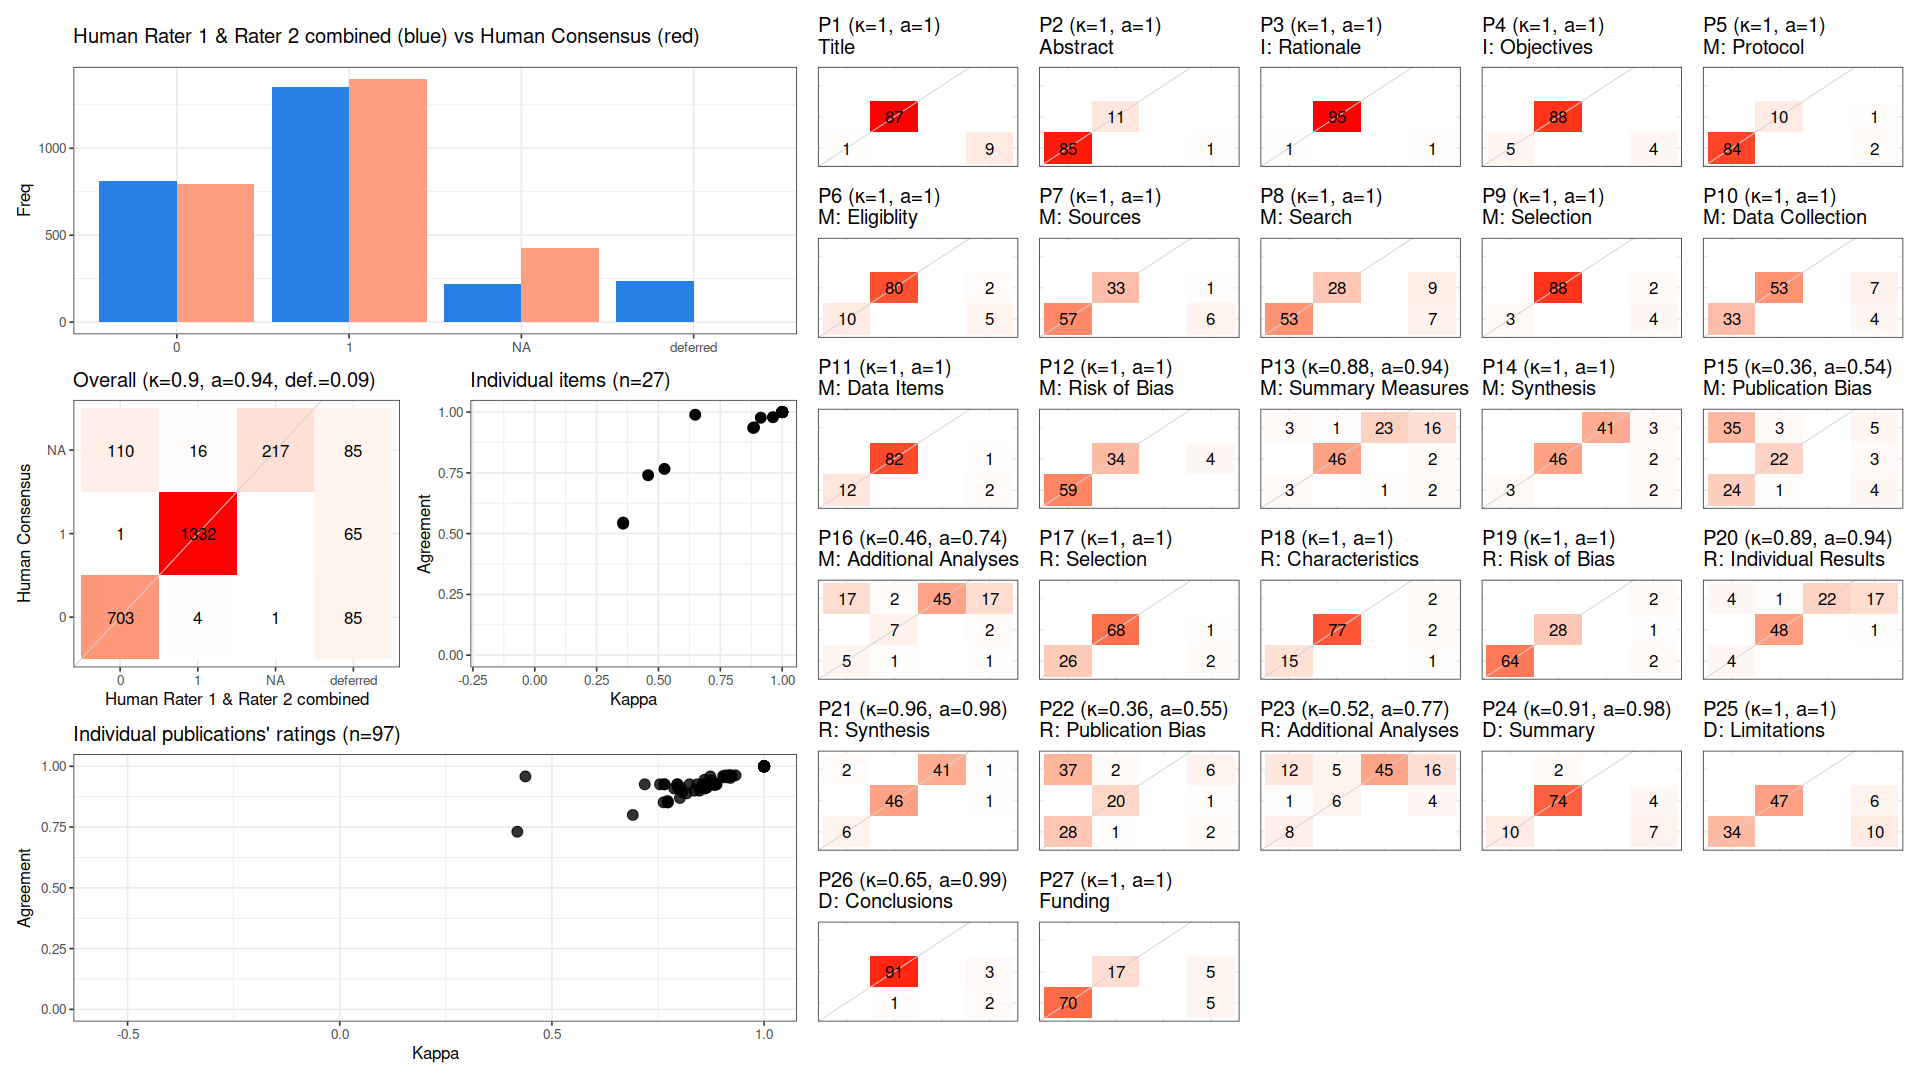

Values plotted in this chart, from the file beside it:
, cohen_kappa_w, cohen_kappa_w_ci_low, cohen_kappa_w_ci_high, agreement, agreement_ci_low, agreement_ci_high, deferring_fraction, deferring_fraction_ci_low, deferring_fraction_ci_high
combined, 0.9044, 0.8896, 0.9178, 0.9446, 0.9346, 0.9536, 0.08973, 0.06949, 0.1134
P1, 1, NA, NA, 1, NA, NA, 0.09278, NA, NA
P2, 1, NA, NA, 1, NA, NA, 0.01031, NA, NA
P3, 1, NA, NA, 1, NA, NA, 0.01031, NA, NA
P4, 1, NA, NA, 1, NA, NA, 0.04124, NA, NA
P5, 1, NA, NA, 1, NA, NA, 0.03093, NA, NA
P6, 1, NA, NA, 1, NA, NA, 0.07216, NA, NA
P7, 1, NA, NA, 1, NA, NA, 0.07216, NA, NA
P8, 1, NA, NA, 1, NA, NA, 0.1649, NA, NA
P9, 1, NA, NA, 1, NA, NA, 0.06186, NA, NA
P10, 1, NA, NA, 1, NA, NA, 0.1134, NA, NA
P11, 1, NA, NA, 1, NA, NA, 0.03093, NA, NA
P12, 1, NA, NA, 1, NA, NA, 0.04124, NA, NA
P13, 0.883, NA, NA, 0.9351, NA, NA, 0.2062, NA, NA
P14, 1, NA, NA, 1, NA, NA, 0.07216, NA, NA
P15, 0.3571, NA, NA, 0.5412, NA, NA, 0.1237, NA, NA
P16, 0.4581, NA, NA, 0.7403, NA, NA, 0.2062, NA, NA
P17, 1, NA, NA, 1, NA, NA, 0.03093, NA, NA
P18, 1, NA, NA, 1, NA, NA, 0.05155, NA, NA
P19, 1, NA, NA, 1, NA, NA, 0.05155, NA, NA
P20, 0.8862, NA, NA, 0.9367, NA, NA, 0.1856, NA, NA
P21, 0.9627, NA, NA, 0.9789, NA, NA, 0.02062, NA, NA
P22, 0.3574, NA, NA, 0.5455, NA, NA, 0.09278, NA, NA
P23, 0.5243, NA, NA, 0.7662, NA, NA, 0.2062, NA, NA
P24, 0.9135, NA, NA, 0.9767, NA, NA, 0.1134, NA, NA
P25, 1, NA, NA, 1, NA, NA, 0.1649, NA, NA
P26, 0.6486, NA, NA, 0.9891, NA, NA, 0.05155, NA, NA
P27, 1, NA, NA, 1, NA, NA, 0.1031, NA, NA
